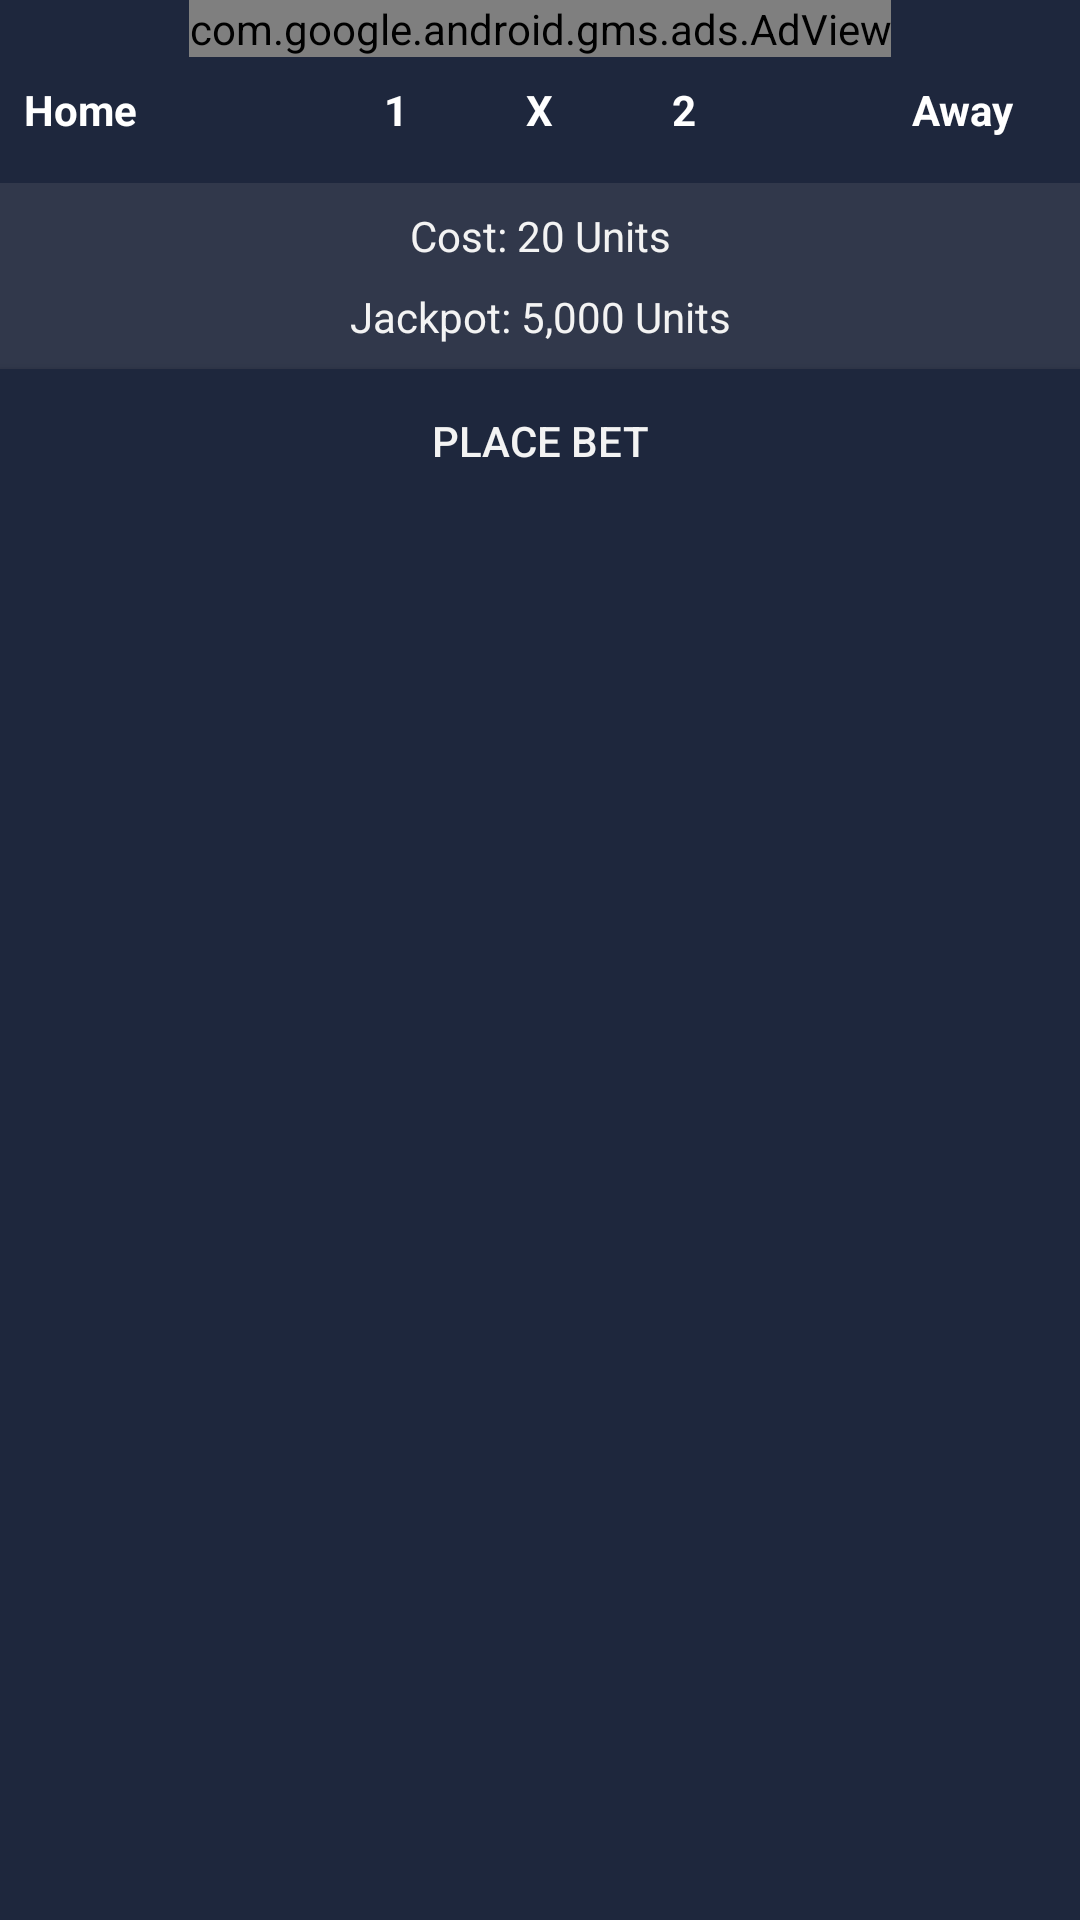

Layout XML and referenced resources for this Android screen:
<!-- AndroidManifest.xml: application theme AppTheme -->
<!-- res/layout/content_jackpot_betting.xml -->
<?xml version="1.0" encoding="utf-8"?>
<ScrollView xmlns:android="http://schemas.android.com/apk/res/android"
    xmlns:app="http://schemas.android.com/apk/res-auto"
    xmlns:tools="http://schemas.android.com/tools"
    android:layout_width="match_parent"
    android:layout_height="wrap_content"
    android:background="@color/sports_grey"
    app:layout_behavior="@string/appbar_scrolling_view_behavior"
    tools:context="com.apptuned.fantacybetting.JackpotBettingActivity"
    tools:showIn="@layout/activity_jackpot_betting">
    <LinearLayout
        android:layout_width="match_parent"
        android:layout_height="wrap_content"
        android:orientation="vertical">

        <com.google.android.gms.ads.AdView
            xmlns:ads="http://schemas.android.com/apk/res-auto"
            android:id="@+id/adView"
            android:layout_width="wrap_content"
            android:layout_height="wrap_content"
            android:layout_gravity="center_horizontal"
            ads:adSize="BANNER"
            ads:adUnitId="ca-app-pub-3940256099942544/6300978111">  
        </com.google.android.gms.ads.AdView>

        <android.support.constraint.ConstraintLayout
            android:layout_width="match_parent"
            android:layout_height="match_parent"
            android:paddingBottom="15dp"
            android:background="@color/sports_grey">


            <TextView
                android:id="@+id/tv_homeText"
                android:layout_width="48dp"
                android:layout_height="wrap_content"
                android:layout_marginLeft="8dp"
                android:layout_marginTop="8dp"
                android:text="@string/home"
                android:textColor="@android:color/white"
                android:textSize="14sp"
                android:textStyle="bold"
                app:layout_constraintLeft_toLeftOf="parent"
                app:layout_constraintTop_toTopOf="parent" />

            <TextView
                android:id="@+id/tv_oneText"
                android:layout_width="wrap_content"
                android:layout_height="wrap_content"
                android:layout_marginLeft="72dp"
                android:layout_marginTop="8dp"
                android:text="@string/one"
                android:textColor="@android:color/white"
                android:textStyle="bold"
                app:layout_constraintLeft_toRightOf="@+id/tv_homeText"
                app:layout_constraintTop_toTopOf="parent" />

            <TextView
                android:id="@+id/tv_xText"
                android:layout_width="wrap_content"
                android:layout_height="wrap_content"
                android:layout_marginLeft="8dp"
                android:layout_marginRight="0dp"
                android:layout_marginTop="8dp"
                android:text="@string/x"
                android:textColor="@android:color/white"
                android:textStyle="bold"
                app:layout_constraintHorizontal_bias="0.44"
                app:layout_constraintLeft_toRightOf="@+id/tv_oneText"
                app:layout_constraintRight_toLeftOf="@+id/tx_twoText"
                app:layout_constraintTop_toTopOf="parent" />

            <TextView
                android:id="@+id/tx_twoText"
                android:layout_width="wrap_content"
                android:layout_height="wrap_content"
                android:layout_marginRight="72dp"
                android:layout_marginTop="8dp"
                android:text="@string/two"
                android:textColor="@android:color/white"
                android:textStyle="bold"
                app:layout_constraintRight_toLeftOf="@+id/tv_awayText"
                app:layout_constraintTop_toTopOf="parent" />

            <TextView
                android:id="@+id/tv_awayText"
                android:layout_width="48dp"
                android:layout_height="wrap_content"
                android:layout_marginRight="8dp"
                android:layout_marginTop="8dp"
                android:text="@string/away"
                android:textColor="@android:color/white"
                android:textStyle="bold"
                app:layout_constraintRight_toRightOf="parent"
                app:layout_constraintTop_toTopOf="parent" />

        </android.support.constraint.ConstraintLayout>

        <android.support.v7.widget.RecyclerView
            android:id="@+id/rv_jackpot"
            android:layout_width="match_parent"
            android:layout_height="wrap_content"
            android:background="@color/colorPrimaryDark"></android.support.v7.widget.RecyclerView>


        <TextView
            android:layout_width="match_parent"
            android:layout_height="wrap_content"
            android:text="Cost: 20 Units"
            android:textAlignment="center"
            android:textColor="@color/sports_white"
            android:background="@color/sports_greyLight"
            android:paddingTop="8dp"
            android:paddingBottom="4dp"/>

        <TextView
            android:layout_width="match_parent"
            android:layout_height="wrap_content"
            android:text="Jackpot: 5,000 Units"
            android:textAlignment="center"
            android:textColor="@color/sports_white"
            android:background="@color/sports_greyLight"
            android:paddingTop="4dp"
            android:paddingBottom="8dp"/>

        <Button
            android:id="@+id/btn_placeJackpotBet"
            android:layout_width="match_parent"
            android:layout_height="match_parent"
            android:background="@color/sports_grey"
            android:text="@string/place_bet"
            android:textColor="@color/sports_white" />

    </LinearLayout>
</ScrollView>
<!-- res/layout/activity_jackpot_betting.xml (included above) -->
<?xml version="1.0" encoding="utf-8"?>
<android.support.design.widget.CoordinatorLayout xmlns:android="http://schemas.android.com/apk/res/android"
    xmlns:app="http://schemas.android.com/apk/res-auto"
    xmlns:tools="http://schemas.android.com/tools"
    android:layout_width="match_parent"
    android:layout_height="match_parent"
    android:background="@color/colorPrimaryDark"
    tools:context="com.apptuned.fantacybetting.JackpotBettingActivity">

    <android.support.design.widget.AppBarLayout
        android:layout_width="match_parent"
        android:layout_height="wrap_content"
        android:background="@color/colorPrimaryDark"
        android:theme="@style/AppTheme.AppBarOverlay">

        <android.support.v7.widget.Toolbar
            android:id="@+id/toolbar"
            android:layout_width="match_parent"
            android:layout_height="?attr/actionBarSize"
            android:background="?attr/colorPrimary"
            app:popupTheme="@style/AppTheme.PopupOverlay" />

    </android.support.design.widget.AppBarLayout>


    <include layout="@layout/content_jackpot_betting" />


</android.support.design.widget.CoordinatorLayout>
<!-- resources referenced by this layout -->
<resources>
  <color name="colorPrimaryDark">#31384B</color>
  <color name="sports_grey">#1E273D</color>
  <color name="sports_greyLight">#31384B</color>
  <color name="sports_white">#F3F3F3</color>
  <string name="away">Away</string>
  <string name="home">Home</string>
  <string name="one">1</string>
  <string name="place_bet">Place bet</string>
  <string name="two">2</string>
  <string name="x">X</string>
  <style name="AppTheme.AppBarOverlay" parent="ThemeOverlay.AppCompat.Dark.ActionBar" />
  <style name="AppTheme.PopupOverlay" parent="ThemeOverlay.AppCompat.Light" />
  <style name="AppTheme" parent="Theme.AppCompat.Light.DarkActionBar">
          
          <item name="colorPrimary">@color/sports_grey</item>
          <item name="colorPrimaryDark">@color/sports_greyLight</item>
          <item name="colorAccent">@color/colorAccent</item>
          <item name="actionOverflowButtonStyle">@style/Widget.ActionButton.Overflow</item>
      </style>
  <color name="colorAccent">#FF4081</color>
  <style name="Widget.ActionButton.Overflow" parent="@android:style/Widget.Holo.ActionButton.Overflow">
          <item name="android:src">@drawable/core_user</item>
      </style>
  <!-- drawable core_user: png bitmap (drawable-hdpi, 603 bytes) -->
</resources>
